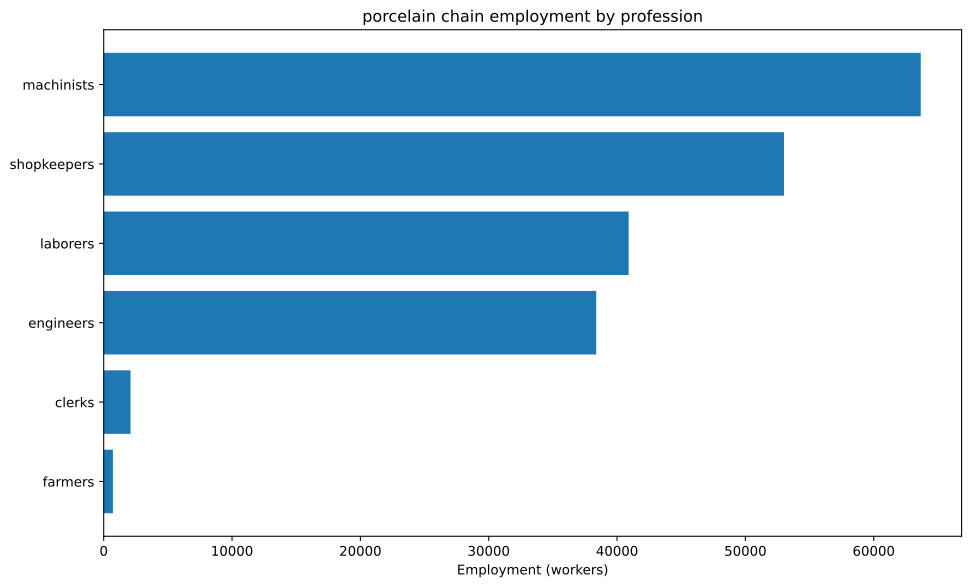

Values plotted in this chart, from the file beside it:
config, building, profession, employment
building_glassworks+pm_leaded_glass+pm_b…, building_glassworks, laborers, 19481
building_glassworks+pm_leaded_glass+pm_b…, building_glassworks, machinists, 6494
building_glassworks+pm_leaded_glass+pm_b…, building_glassworks, shopkeepers, 19481
building_glassworks+pm_crystal_glass+pm_…, building_glassworks, engineers, 6494
building_glassworks+pm_crystal_glass+pm_…, building_glassworks, laborers, 6494
building_glassworks+pm_crystal_glass+pm_…, building_glassworks, machinists, 12987
building_glassworks+pm_crystal_glass+pm_…, building_glassworks, shopkeepers, 19481
building_tooling_workshops+pm_rubber_gri…, building_tooling_workshops, engineers, 1439
building_tooling_workshops+pm_rubber_gri…, building_tooling_workshops, machinists, 2878
building_tooling_workshops+pm_rubber_gri…, building_tooling_workshops, shopkeepers, 1439
building_paper_mills+pm_bleached_paper+p…, building_paper_mills, engineers, 101.1
building_paper_mills+pm_bleached_paper+p…, building_paper_mills, laborers, 202.3
building_paper_mills+pm_bleached_paper+p…, building_paper_mills, machinists, 202.3
building_paper_mills+pm_bleached_paper+p…, building_paper_mills, shopkeepers, 101.1
building_chemical_plants+pm_nitrogen_fix…, building_chemical_plants, engineers, 1354
building_chemical_plants+pm_nitrogen_fix…, building_chemical_plants, laborers, 902.9
building_chemical_plants+pm_nitrogen_fix…, building_chemical_plants, machinists, 1806
building_chemical_plants+pm_nitrogen_fix…, building_chemical_plants, shopkeepers, 451.4
building_explosives_factory+pm_brine_ele…, building_explosives_factory, engineers, 1011
building_explosives_factory+pm_brine_ele…, building_explosives_factory, laborers, 674.3
building_explosives_factory+pm_brine_ele…, building_explosives_factory, machinists, 674.3
building_explosives_factory+pm_brine_ele…, building_explosives_factory, shopkeepers, 337.1
building_synthetics_plants+pm_dye_produc…, building_synthetics_plants, engineers, 9791
building_synthetics_plants+pm_dye_produc…, building_synthetics_plants, laborers, 4895
building_synthetics_plants+pm_dye_produc…, building_synthetics_plants, machinists, 7343
building_synthetics_plants+pm_dye_produc…, building_synthetics_plants, shopkeepers, 2448
building_steel_mills+pm_electric_arc_pro…, building_steel_mills, engineers, 846.1
building_steel_mills+pm_electric_arc_pro…, building_steel_mills, machinists, 1269
building_steel_mills+pm_electric_arc_pro…, building_steel_mills, shopkeepers, 423.1
building_motor_industry+pm_diesel_engine…, building_motor_industry, engineers, 966.2
building_motor_industry+pm_diesel_engine…, building_motor_industry, machinists, 644.1
building_motor_industry+pm_diesel_engine…, building_motor_industry, shopkeepers, 322.1
building_coal_mine+pm_diesel_pump_buildi…, building_coal_mine, engineers, 749.6
building_coal_mine+pm_diesel_pump_buildi…, building_coal_mine, laborers, 187.4
building_coal_mine+pm_diesel_pump_buildi…, building_coal_mine, machinists, 1124
building_coal_mine+pm_diesel_pump_buildi…, building_coal_mine, shopkeepers, 374.8
building_iron_mine+pm_diesel_pump_buildi…, building_iron_mine, engineers, 1241
building_iron_mine+pm_diesel_pump_buildi…, building_iron_mine, laborers, 310.3
building_iron_mine+pm_diesel_pump_buildi…, building_iron_mine, machinists, 1862
building_iron_mine+pm_diesel_pump_buildi…, building_iron_mine, shopkeepers, 620.6
building_lead_mine+pm_diesel_pump_buildi…, building_lead_mine, engineers, 6494
building_lead_mine+pm_diesel_pump_buildi…, building_lead_mine, laborers, 1623
building_lead_mine+pm_diesel_pump_buildi…, building_lead_mine, machinists, 9740
building_lead_mine+pm_diesel_pump_buildi…, building_lead_mine, shopkeepers, 3247
building_sulfur_mine+pm_diesel_pump_buil…, building_sulfur_mine, engineers, 1630
building_sulfur_mine+pm_diesel_pump_buil…, building_sulfur_mine, laborers, 407.5
building_sulfur_mine+pm_diesel_pump_buil…, building_sulfur_mine, machinists, 2445
building_sulfur_mine+pm_diesel_pump_buil…, building_sulfur_mine, shopkeepers, 815.1
building_power_plant+pm_oil-fired_plant, building_power_plant, engineers, 651.2
building_power_plant+pm_oil-fired_plant, building_power_plant, laborers, 930.3
building_power_plant+pm_oil-fired_plant, building_power_plant, machinists, 697.7
building_logging_camp+pm_electric_saw_mi…, building_logging_camp, engineers, 1329
building_logging_camp+pm_electric_saw_mi…, building_logging_camp, laborers, 1329
building_logging_camp+pm_electric_saw_mi…, building_logging_camp, machinists, 2658
building_logging_camp+pm_electric_saw_mi…, building_logging_camp, shopkeepers, 1329
building_rubber_plantation+automatic_irr…, building_rubber_plantation, farmers, 719.6
building_rubber_plantation+automatic_irr…, building_rubber_plantation, laborers, 959.5
building_rubber_plantation+automatic_irr…, building_rubber_plantation, machinists, 239.9
building_oil_rig+pm_combustion_derricks+…, building_oil_rig, engineers, 4279
building_oil_rig+pm_combustion_derricks+…, building_oil_rig, machinists, 6419
... 4 more rows
